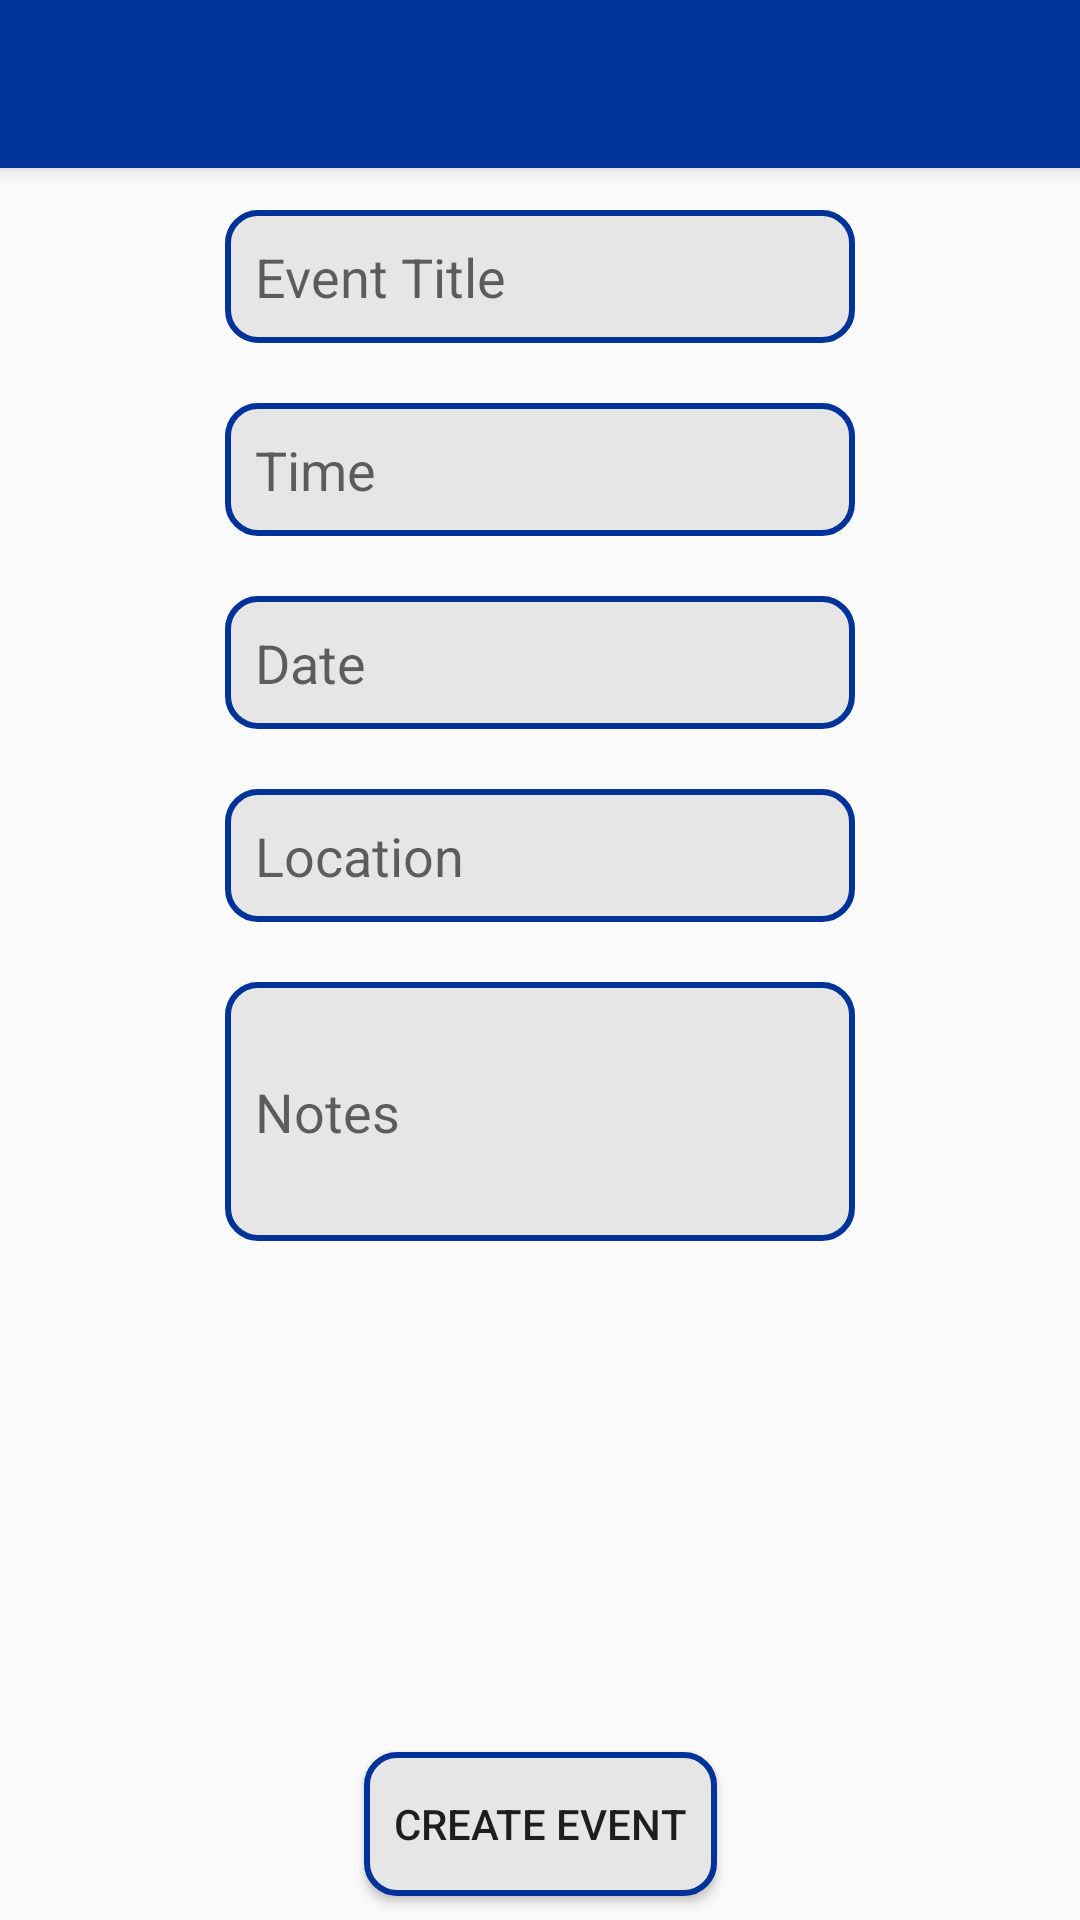

Android layout source for this screen:
<!-- AndroidManifest.xml: application theme Theme.AppCompat.Light.NoActionBar -->
<!-- res/layout/activity_add_event.xml -->
<?xml version="1.0" encoding="utf-8"?>
<android.support.v4.widget.DrawerLayout
    xmlns:android="http://schemas.android.com/apk/res/android"
    xmlns:app="http://schemas.android.com/apk/res-auto"
    xmlns:tools="http://schemas.android.com/tools"
    android:id="@+id/drawer_layout"
    android:layout_width="match_parent"
    android:layout_height="match_parent"
    android:fitsSystemWindows="true">

    <include layout="@layout/action_bar" />

    
    <android.support.constraint.ConstraintLayout
        android:id="@+id/content_frame"
        android:layout_width="match_parent"
        android:layout_height="match_parent">

        <LinearLayout
            android:layout_width="match_parent"
            android:layout_height="wrap_content"
            android:layout_marginTop="60dp"
            android:orientation="vertical"
            app:layout_constraintTop_toTopOf="parent">


            <EditText
                android:id="@+id/eventTitleInput"
                android:layout_width="wrap_content"
                android:layout_height="wrap_content"
                android:layout_gravity="center"
                android:layout_marginBottom="10dp"
                android:layout_marginTop="10dp"
                android:background="@drawable/rounded_corner"
                android:ems="10"
                android:hint="Event Title"
                android:inputType="text"
                android:padding="10dp" />

            <EditText
                android:id="@+id/eventTimeInput"
                android:layout_width="wrap_content"
                android:layout_height="wrap_content"
                android:layout_gravity="center"
                android:layout_marginBottom="10dp"
                android:layout_marginTop="10dp"
                android:background="@drawable/rounded_corner"
                android:ems="10"
                android:hint="Time"
                android:inputType="time"
                android:padding="10dp" />

            <EditText
                android:id="@+id/eventDateInput"
                android:layout_width="wrap_content"
                android:layout_height="wrap_content"
                android:layout_gravity="center"
                android:layout_marginBottom="10dp"
                android:layout_marginTop="10dp"
                android:background="@drawable/rounded_corner"
                android:ems="10"
                android:hint="Date"
                android:inputType="date"
                android:padding="10dp" />

            <EditText
                android:id="@+id/eventLocationInput"
                android:layout_width="wrap_content"
                android:layout_height="wrap_content"
                android:layout_gravity="center"
                android:layout_marginBottom="10dp"
                android:layout_marginTop="10dp"
                android:background="@drawable/rounded_corner"
                android:ems="10"
                android:hint="Location"
                android:inputType="text"
                android:padding="10dp" />

            <EditText
                android:id="@+id/eventNotesInput"
                android:layout_width="wrap_content"
                android:layout_height="wrap_content"
                android:layout_gravity="center"
                android:layout_marginBottom="10dp"
                android:layout_marginTop="10dp"
                android:background="@drawable/rounded_corner"
                android:ems="10"
                android:hint="Notes"
                android:inputType="textMultiLine"
                android:lines="3"
                android:padding="10dp" />
        </LinearLayout>

        <Button
            android:id="@+id/createEventBtn"
            android:layout_width="wrap_content"
            android:layout_height="wrap_content"
            android:layout_margin="8dp"
            android:text="Create Event"
            android:background="@drawable/rounded_corner"
            android:padding="10dp"
            app:layout_constraintBottom_toBottomOf="parent"
            app:layout_constraintEnd_toEndOf="parent"
            app:layout_constraintStart_toStartOf="parent" />


    </android.support.constraint.ConstraintLayout>

    
    <android.support.design.widget.NavigationView
        android:id="@+id/nav_view"
        android:layout_width="wrap_content"
        android:layout_height="match_parent"
        android:layout_gravity="start"
        android:fitsSystemWindows="true"
        app:theme="@style/navDrawItems"
        app:menu="@menu/drawer_view">

        
        <LinearLayout
            android:layout_width="match_parent"
            android:layout_height="wrap_content"
            android:layout_gravity="bottom"
            android:layout_marginBottom="8dp"
            android:clickable="true"
            android:orientation="vertical">

            <TextView
                android:id="@+id/navLogout"
                android:layout_width="match_parent"
                android:layout_height="match_parent"
                android:gravity="center"
                android:text="Logout"
                android:textColor="@color/colorPrimaryDark" />

        </LinearLayout>


    </android.support.design.widget.NavigationView>


</android.support.v4.widget.DrawerLayout>
<!-- res/layout/action_bar.xml (included above) -->
<?xml version="1.0" encoding="utf-8"?>
<android.support.constraint.ConstraintLayout
    xmlns:android="http://schemas.android.com/apk/res/android"
    xmlns:tools="http://schemas.android.com/tools"
    xmlns:app="http://schemas.android.com/apk/res-auto"
    android:layout_width="match_parent"
    android:layout_height="match_parent"
    tools:context="mortimer.l.footballmanagement.Login">

    <android.support.v7.widget.Toolbar
        android:id="@+id/my_toolbar"
        android:layout_width="match_parent"
        android:layout_height="wrap_content"
        android:background="@color/colorPrimary"
        android:elevation="4dp"
        android:theme="@style/ThemeOverlay.AppCompat.ActionBar"
        app:popupTheme="@style/ThemeOverlay.AppCompat.Light"
        android:textColor="@color/colorAccent"
        android:textAlignment="gravity">

        <ImageButton
            android:id="@+id/homeBtn"
            android:layout_width="wrap_content"
            android:layout_height="wrap_content"
            android:src="@drawable/home_icon"
            android:layout_gravity="end"
            android:background="@null"
            android:layout_margin="@dimen/default_margin"/>

        <TextView
            android:id="@+id/toolbarTitle"
            android:layout_width="wrap_content"
            android:layout_height="wrap_content"
            android:layout_gravity="center"
            android:textColor="@color/colorAccent"
            android:textSize="@dimen/title_text_size"
            android:textStyle="bold"
            tools:layout_editor_absoluteX="176dp"
            tools:layout_editor_absoluteY="19dp" />


    </android.support.v7.widget.Toolbar>

</android.support.constraint.ConstraintLayout>
<!-- resources referenced by this layout -->
<resources>
  <color name="colorAccent">#e6e6e6</color>
  <color name="colorPrimary">#003399</color>
  <color name="colorPrimaryDark">#000000</color>
  <dimen name="default_margin">10dp</dimen>
  <dimen name="title_text_size">24sp</dimen>
  <!-- drawable rounded_corner (drawable) -->
  <?xml version="1.0" encoding="utf-8"?>
  <selector xmlns:android="http://schemas.android.com/apk/res/android">
      <item>
          <shape android:shape="rectangle" >
              <solid android:color="@color/colorAccent"/>
              <corners android:radius="10dp" />
              <stroke
                  android:width="2dp"
                  android:color="@color/colorPrimary"
                  />
          </shape>
      </item>
  </selector>
  <style name="navDrawItems" parent="Theme.AppCompat.Light.NoActionBar">
          <item name="android:textSize"> 20sp </item>
          <item name="android:layout_margin"> 5dp </item>
          <item name="android:layout_width"> match_parent </item>
          <item name="android:layout_height"> wrap_content </item>
          <item name="android:layout_gravity"> center </item>
          <item name="android:windowActionBarOverlay">false</item>
      </style>
</resources>
